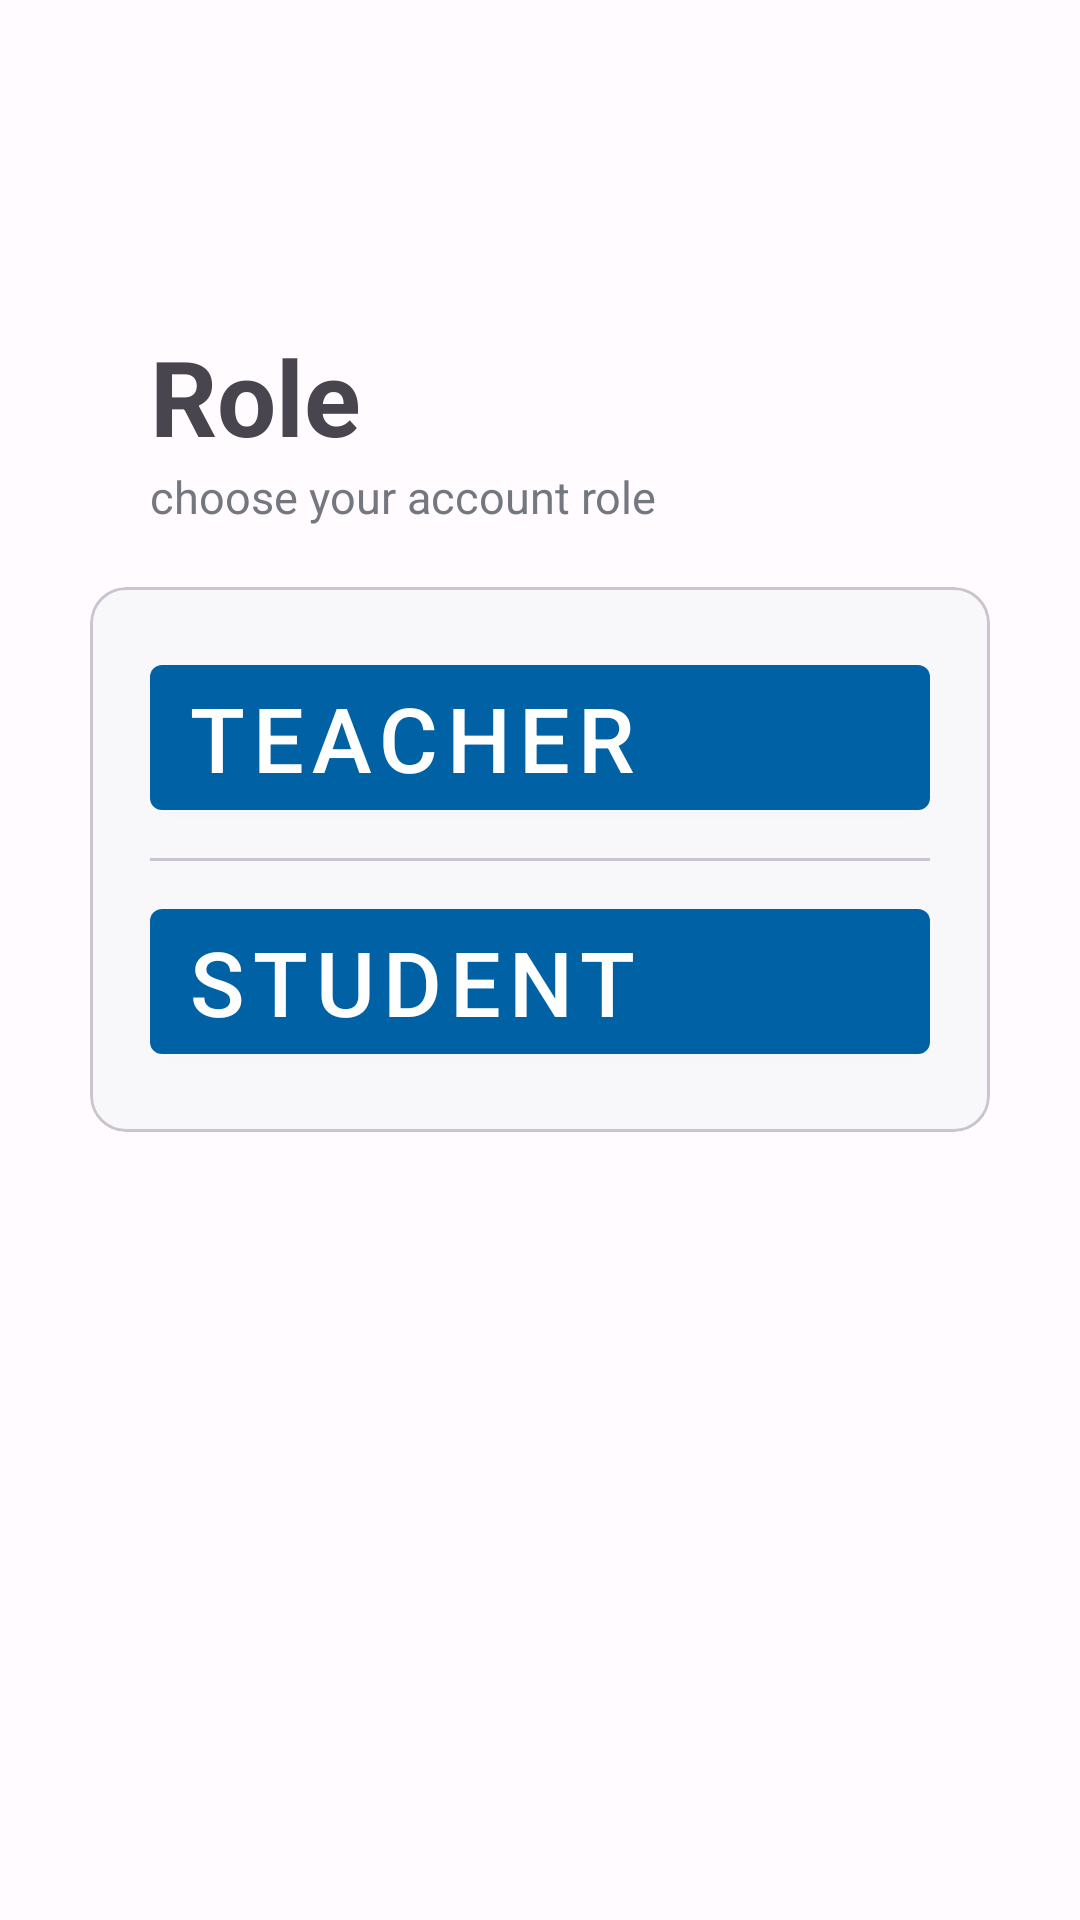

Android layout source for this screen:
<!-- AndroidManifest.xml: application theme Theme.CheckInFace -->
<!-- res/layout/activity_initialize.xml -->
<?xml version="1.0" encoding="utf-8"?>
<androidx.constraintlayout.widget.ConstraintLayout xmlns:android="http://schemas.android.com/apk/res/android"
    xmlns:app="http://schemas.android.com/apk/res-auto"
    xmlns:tools="http://schemas.android.com/tools"
    android:layout_width="match_parent"
    android:layout_height="match_parent"
    tools:context=".activity.InitializeActivity">

    <LinearLayout
        android:id="@+id/initializeTitleLl"
        android:layout_width="match_parent"
        android:layout_height="wrap_content"
        android:layout_marginStart="50dp"
        android:layout_marginBottom="20dp"
        android:gravity="center_vertical"
        android:orientation="vertical"
        app:layout_constraintBottom_toTopOf="@+id/card"
        app:layout_constraintEnd_toEndOf="parent"
        app:layout_constraintHorizontal_bias="0.0"
        app:layout_constraintStart_toStartOf="parent">

        <TextView
            android:id="@+id/initializeTv"
            android:layout_width="match_parent"
            android:layout_height="wrap_content"
            android:text="Role"
            android:textSize="35sp"
            android:textStyle="bold" />

        <TextView
            android:id="@+id/initializeDescTv"
            android:layout_width="match_parent"
            android:layout_height="wrap_content"
            android:text="choose your account role"
            android:textColor="@color/md_theme_light_outline"
            android:textSize="15sp" />
    </LinearLayout>

    <com.google.android.material.card.MaterialCardView
        android:id="@+id/card"
        android:layout_width="300dp"
        android:layout_height="wrap_content"
        android:layout_margin="8dp"
        android:layout_marginTop="50dp"
        android:backgroundTint="#f8f8fa"
        app:layout_constraintBottom_toBottomOf="parent"
        app:layout_constraintEnd_toEndOf="parent"
        app:layout_constraintStart_toStartOf="parent"
        app:layout_constraintTop_toTopOf="parent"
        app:layout_constraintVertical_bias="0.424">

        <androidx.constraintlayout.widget.ConstraintLayout
            android:layout_width="match_parent"
            android:layout_height="match_parent"
            android:padding="20dp">

            <LinearLayout
                android:id="@+id/initializeGroup"
                android:layout_width="match_parent"
                android:layout_height="wrap_content"
                android:checkedButton="@+id/radio_button_1"
                android:orientation="vertical"
                app:layout_constraintEnd_toEndOf="parent"
                app:layout_constraintStart_toStartOf="parent"
                app:layout_constraintTop_toTopOf="parent">

                <com.google.android.material.button.MaterialButton
                    style="@style/Widget.MaterialComponents.Button.Icon"
                    android:id="@+id/btn_teacher"
                    android:layout_width="match_parent"
                    android:layout_height="wrap_content"
                    android:layout_marginBottom="10dp"
                    android:gravity="center_vertical"
                    android:textSize="30sp"
                    app:iconSize="30sp"
                    app:icon="@drawable/ic_user"
                    android:text="Teacher"
                    />

                <com.google.android.material.divider.MaterialDivider
                    android:layout_width="match_parent"
                    android:layout_height="wrap_content" />

                <com.google.android.material.button.MaterialButton
                    style="@style/Widget.MaterialComponents.Button.Icon"
                    android:id="@+id/btn_student"
                    android:layout_width="match_parent"
                    android:layout_height="wrap_content"
                    android:gravity="center_vertical"
                    android:layout_marginTop="10dp"
                    android:textSize="30sp"
                    app:iconSize="30sp"
                    app:icon="@drawable/ic_school"
                    android:text="Student"
                    />

            </LinearLayout>


        </androidx.constraintlayout.widget.ConstraintLayout>

    </com.google.android.material.card.MaterialCardView>

</androidx.constraintlayout.widget.ConstraintLayout>
<!-- resources referenced by this layout -->
<resources>
  <color name="md_theme_light_outline">#73777F</color>
  <style name="Theme.CheckInFace" parent="AppTheme" />
  <style name="AppTheme" parent="Theme.Material3.Light.NoActionBar">
          <item name="colorPrimary">@color/md_theme_light_primary</item>
          <item name="colorOnPrimary">@color/md_theme_light_onPrimary</item>
          <item name="colorPrimaryContainer">@color/md_theme_light_primaryContainer</item>
          <item name="colorOnPrimaryContainer">@color/md_theme_light_onPrimaryContainer</item>
          <item name="colorSecondary">@color/md_theme_light_secondary</item>
          <item name="colorOnSecondary">@color/md_theme_light_onSecondary</item>
          <item name="colorSecondaryContainer">@color/md_theme_light_secondaryContainer</item>
          <item name="colorOnSecondaryContainer">@color/md_theme_light_onSecondaryContainer</item>
          <item name="colorTertiary">@color/md_theme_light_tertiary</item>
          <item name="colorOnTertiary">@color/md_theme_light_onTertiary</item>
          <item name="colorTertiaryContainer">@color/md_theme_light_tertiaryContainer</item>
          <item name="colorOnTertiaryContainer">@color/md_theme_light_onTertiaryContainer</item>
          <item name="colorError">@color/md_theme_light_error</item>
          <item name="colorErrorContainer">@color/md_theme_light_errorContainer</item>
          <item name="colorOnError">@color/md_theme_light_onError</item>
          <item name="colorOnErrorContainer">@color/md_theme_light_onErrorContainer</item>
          <item name="android:colorBackground">@color/md_theme_light_background</item>
          <item name="colorOnBackground">@color/md_theme_light_onBackground</item>
          <item name="colorSurface">@color/md_theme_light_surface</item>
          <item name="colorOnSurface">@color/md_theme_light_onSurface</item>
          <item name="colorSurfaceVariant">@color/md_theme_light_surfaceVariant</item>
          <item name="colorOnSurfaceVariant">@color/md_theme_light_onSurfaceVariant</item>
          <item name="colorOutline">@color/md_theme_light_outline</item>
          <item name="colorOnSurfaceInverse">@color/md_theme_light_inverseOnSurface</item>
          <item name="colorSurfaceInverse">@color/md_theme_light_inverseSurface</item>
          <item name="colorPrimaryInverse">@color/md_theme_light_inversePrimary</item>
      </style>
  <color name="md_theme_light_primary">#0061A4</color>
  <color name="md_theme_light_onPrimary">#FFFFFF</color>
  <color name="md_theme_light_primaryContainer">#D1E4FF</color>
  <color name="md_theme_light_onPrimaryContainer">#001D36</color>
  <color name="md_theme_light_secondary">#006491</color>
  <color name="md_theme_light_onSecondary">#FFFFFF</color>
  <color name="md_theme_light_secondaryContainer">#C9E6FF</color>
  <color name="md_theme_light_onSecondaryContainer">#001E2F</color>
  <color name="md_theme_light_tertiary">#005FAF</color>
  <color name="md_theme_light_onTertiary">#FFFFFF</color>
  <color name="md_theme_light_tertiaryContainer">#D4E3FF</color>
  <color name="md_theme_light_onTertiaryContainer">#001C3A</color>
  <color name="md_theme_light_error">#BA1A1A</color>
  <color name="md_theme_light_errorContainer">#FFDAD6</color>
  <color name="md_theme_light_onError">#FFFFFF</color>
  <color name="md_theme_light_onErrorContainer">#410002</color>
  <color name="md_theme_light_background">#FFFBFF</color>
  <color name="md_theme_light_onBackground">#251A00</color>
  <color name="md_theme_light_surface">#FFFBFF</color>
  <color name="md_theme_light_onSurface">#251A00</color>
  <color name="md_theme_light_surfaceVariant">#DFE2EB</color>
  <color name="md_theme_light_onSurfaceVariant">#43474E</color>
  <color name="md_theme_light_inverseOnSurface">#FFEFD3</color>
  <color name="md_theme_light_inverseSurface">#3F2E00</color>
  <color name="md_theme_light_inversePrimary">#9ECAFF</color>
</resources>
